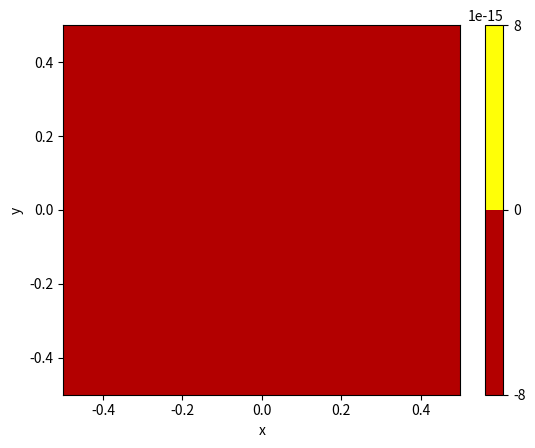

This chart was generated by the following Python code: (Note: this script raises an exception after producing the figure.)
import numpy as np
import matplotlib.pyplot as plt

## Input data
# Geometry and material properties
Lix = -0.5  # m
Liy = -0.5  # m
Lfx = 0.5  # m
Lfy = 0.5  # m
k = 0.5  # W/(mK)


# Boundary conditions
q_bar = 500  # W/m^2
h = 10  # W/(m^2 K)
T_inf = 0  # K

# Local error
tau = 10**-4
h_error = np.sqrt(tau)  # Constant aprox. 1

## Discretization
Nx = round((Lfx - Lix) / h_error + 1)  # spatial x
Ny = round((Lfy - Liy) / h_error + 1)  # spatial y
x = np.linspace(Lix, Lfx, Nx)
y = np.linspace(Liy, Lfy, Ny)
dx = x[1] - x[0]
dy = y[1] - y[0]

print(dx)

# Intermediate constants
beta1 = k / (dx**2)
beta2 = k / (dy**2)

gamma1 = 2 * dx * q_bar / k
gamma2 = 2 * dx * h / k
gamma3 = 2 * dy * h / k

# Flatten important matrices
[xg, yg] = np.meshgrid(x, y)
x = xg.flatten()
y = yg.flatten()

# print(xg)
# print(yg)
# print(x)
# print(y)

# regions
region_B = np.arange(0, Nx, 1)
region_R = np.arange(Nx - 1, Nx * Ny, Nx)
region_T = np.arange(Nx * (Ny - 1), Nx * Ny, 1)
region_L = np.arange(0, Nx * (Ny - 1) + 1, Nx)

# Matrix A assembly
A = np.zeros((Nx * Ny, Nx * Ny))

for i, xi in enumerate(x):
    # Vertices
    if i in (set(region_L) & set(region_B)):
        A[i, i] = -(2 * beta1 + (2 + gamma3) * beta2)
        A[i, i + 1] = 2 * beta1
        A[i, i + Nx] = 2 * beta2
    elif i in (set(region_L) & set(region_T)):
        A[i, i - Nx] = 2 * beta2
        A[i, i] = -(2 * beta1 + (gamma3 + 2) * beta2)
        A[i, i + 1] = 2 * beta1
    elif i in (set(region_R) & set(region_B)):
        A[i, i - 1] = 2 * beta1
        A[i, i] = -((gamma2 + 2) * beta1 + (2 + gamma3) * beta2)
        A[i, i + Nx] = 2 * beta2
    elif i in (set(region_R) & set(region_T)):
        A[i, i - Nx] = 2 * beta2
        A[i, i - 1] = 2 * beta1
        A[i, i] = -((gamma2 + 2) * beta1 + (gamma3 + 2) * beta2)
    # Edges without vertices
    elif i in set(region_L) - (set(region_L) & set(region_B)) - (
        set(region_L) & set(region_T)
    ):
        A[i, i - Nx] = beta2
        A[i, i] = -2 * (beta1 + beta2)
        A[i, i + 1] = 2 * beta1
        A[i, i + Nx] = beta2
    elif i in set(region_R) - (set(region_R) & set(region_B)) - (
        set(region_R) & set(region_T)
    ):
        A[i, i - Nx] = beta2
        A[i, i - 1] = 2 * beta1
        A[i, i] = -((gamma2 + 2) * beta1 + 2 * beta2)
        A[i, i + Nx] = beta2
    elif i in set(region_B) - (set(region_B) & set(region_L)) - (
        set(region_B) & set(region_R)
    ):
        A[i, i - 1] = beta1
        A[i, i] = -(2 * beta1 + (2 + gamma3) * beta2)
        A[i, i + 1] = beta1
        A[i, i + Nx] = 2 * beta2
    elif i in set(region_T) - (set(region_T) & set(region_L)) - (
        set(region_T) & set(region_R)
    ):
        A[i, i - Nx] = 2 * beta2
        A[i, i - 1] = beta1
        A[i, i] = -(2 * beta1 + (gamma3 + 2) * beta2)
        A[i, i + 1] = beta1
    # Other positions
    else:
        A[i, i - Nx] = beta2
        A[i, i - 1] = beta1
        A[i, i] = -2 * (beta1 + beta2)
        A[i, i + 1] = beta1
        A[i, i + Nx] = beta2

Ainv = np.linalg.inv(A)

# print(A)

# Vector b assembly

b = np.zeros(Nx * Ny)

for i, xi in enumerate(x):
    # Vertices
    if i in (set(region_L) & set(region_B)):
        b[i] = -beta1 * gamma1 - beta2 * gamma3 * T_inf
    elif i in (set(region_L) & set(region_T)):
        b[i] = -beta1 * gamma1 - beta2 * gamma3 * T_inf
    elif i in (set(region_R) & set(region_B)):
        b[i] = -beta1 * gamma2 * T_inf - beta2 * gamma3 * T_inf
    elif i in (set(region_R) & set(region_T)):
        b[i] = -beta1 * gamma2 * T_inf - beta2 * gamma3 * T_inf
    # Edges without vertices
    elif i in set(region_L) - (set(region_L) & set(region_B)) - (
        set(region_L) & set(region_T)
    ):
        b[i] = -beta1 * gamma1
    elif i in set(region_R) - (set(region_R) & set(region_B)) - (
        set(region_R) & set(region_T)
    ):
        b[i] = -beta1 * gamma2 * T_inf
    elif i in set(region_B) - (set(region_B) & set(region_L)) - (
        set(region_B) & set(region_R)
    ):
        b[i] = -beta2 * gamma3 * T_inf
    elif i in set(region_T) - (set(region_T) & set(region_L)) - (
        set(region_T) & set(region_R)
    ):
        b[i] = -beta2 * gamma3 * T_inf
    # Other positions
    else:
        b[i] = 0

# print(b)

# Solve the system
T = np.zeros((Nx * Ny, 1))
T = Ainv @ b

# print(T)

Tmatrix = np.reshape(T, (Ny, Nx))

# print(Tmatrix)

plt.figure()
plt.contourf(xg, yg, Tmatrix, 30, cmap="hot")
plt.xlabel("x")
plt.ylabel("y")
plt.colorbar()
plt.savefig("figs/q5_colorbar.png", dpi=300)

# Heat flux on the boundaries

q = np.zeros(4)
for i, xi in enumerate(x):
    if i in set(region_L):
        q[0] = q_bar
    elif i in set(region_R):
        dq = -h * dy * (T[i] - T_inf)
        q[1] = q[1] + dq
    elif i in set(region_B):
        dq = -h * dx * (T[i] - T_inf)
        q[2] = q[2] + dq
    elif i in set(region_T):
        dq = -h * dx * (T[i] - T_inf)
        q[3] = q[3] + dq
    else:
        continue

print(q)
print(q[0] + q[1] + q[2] + q[3])
